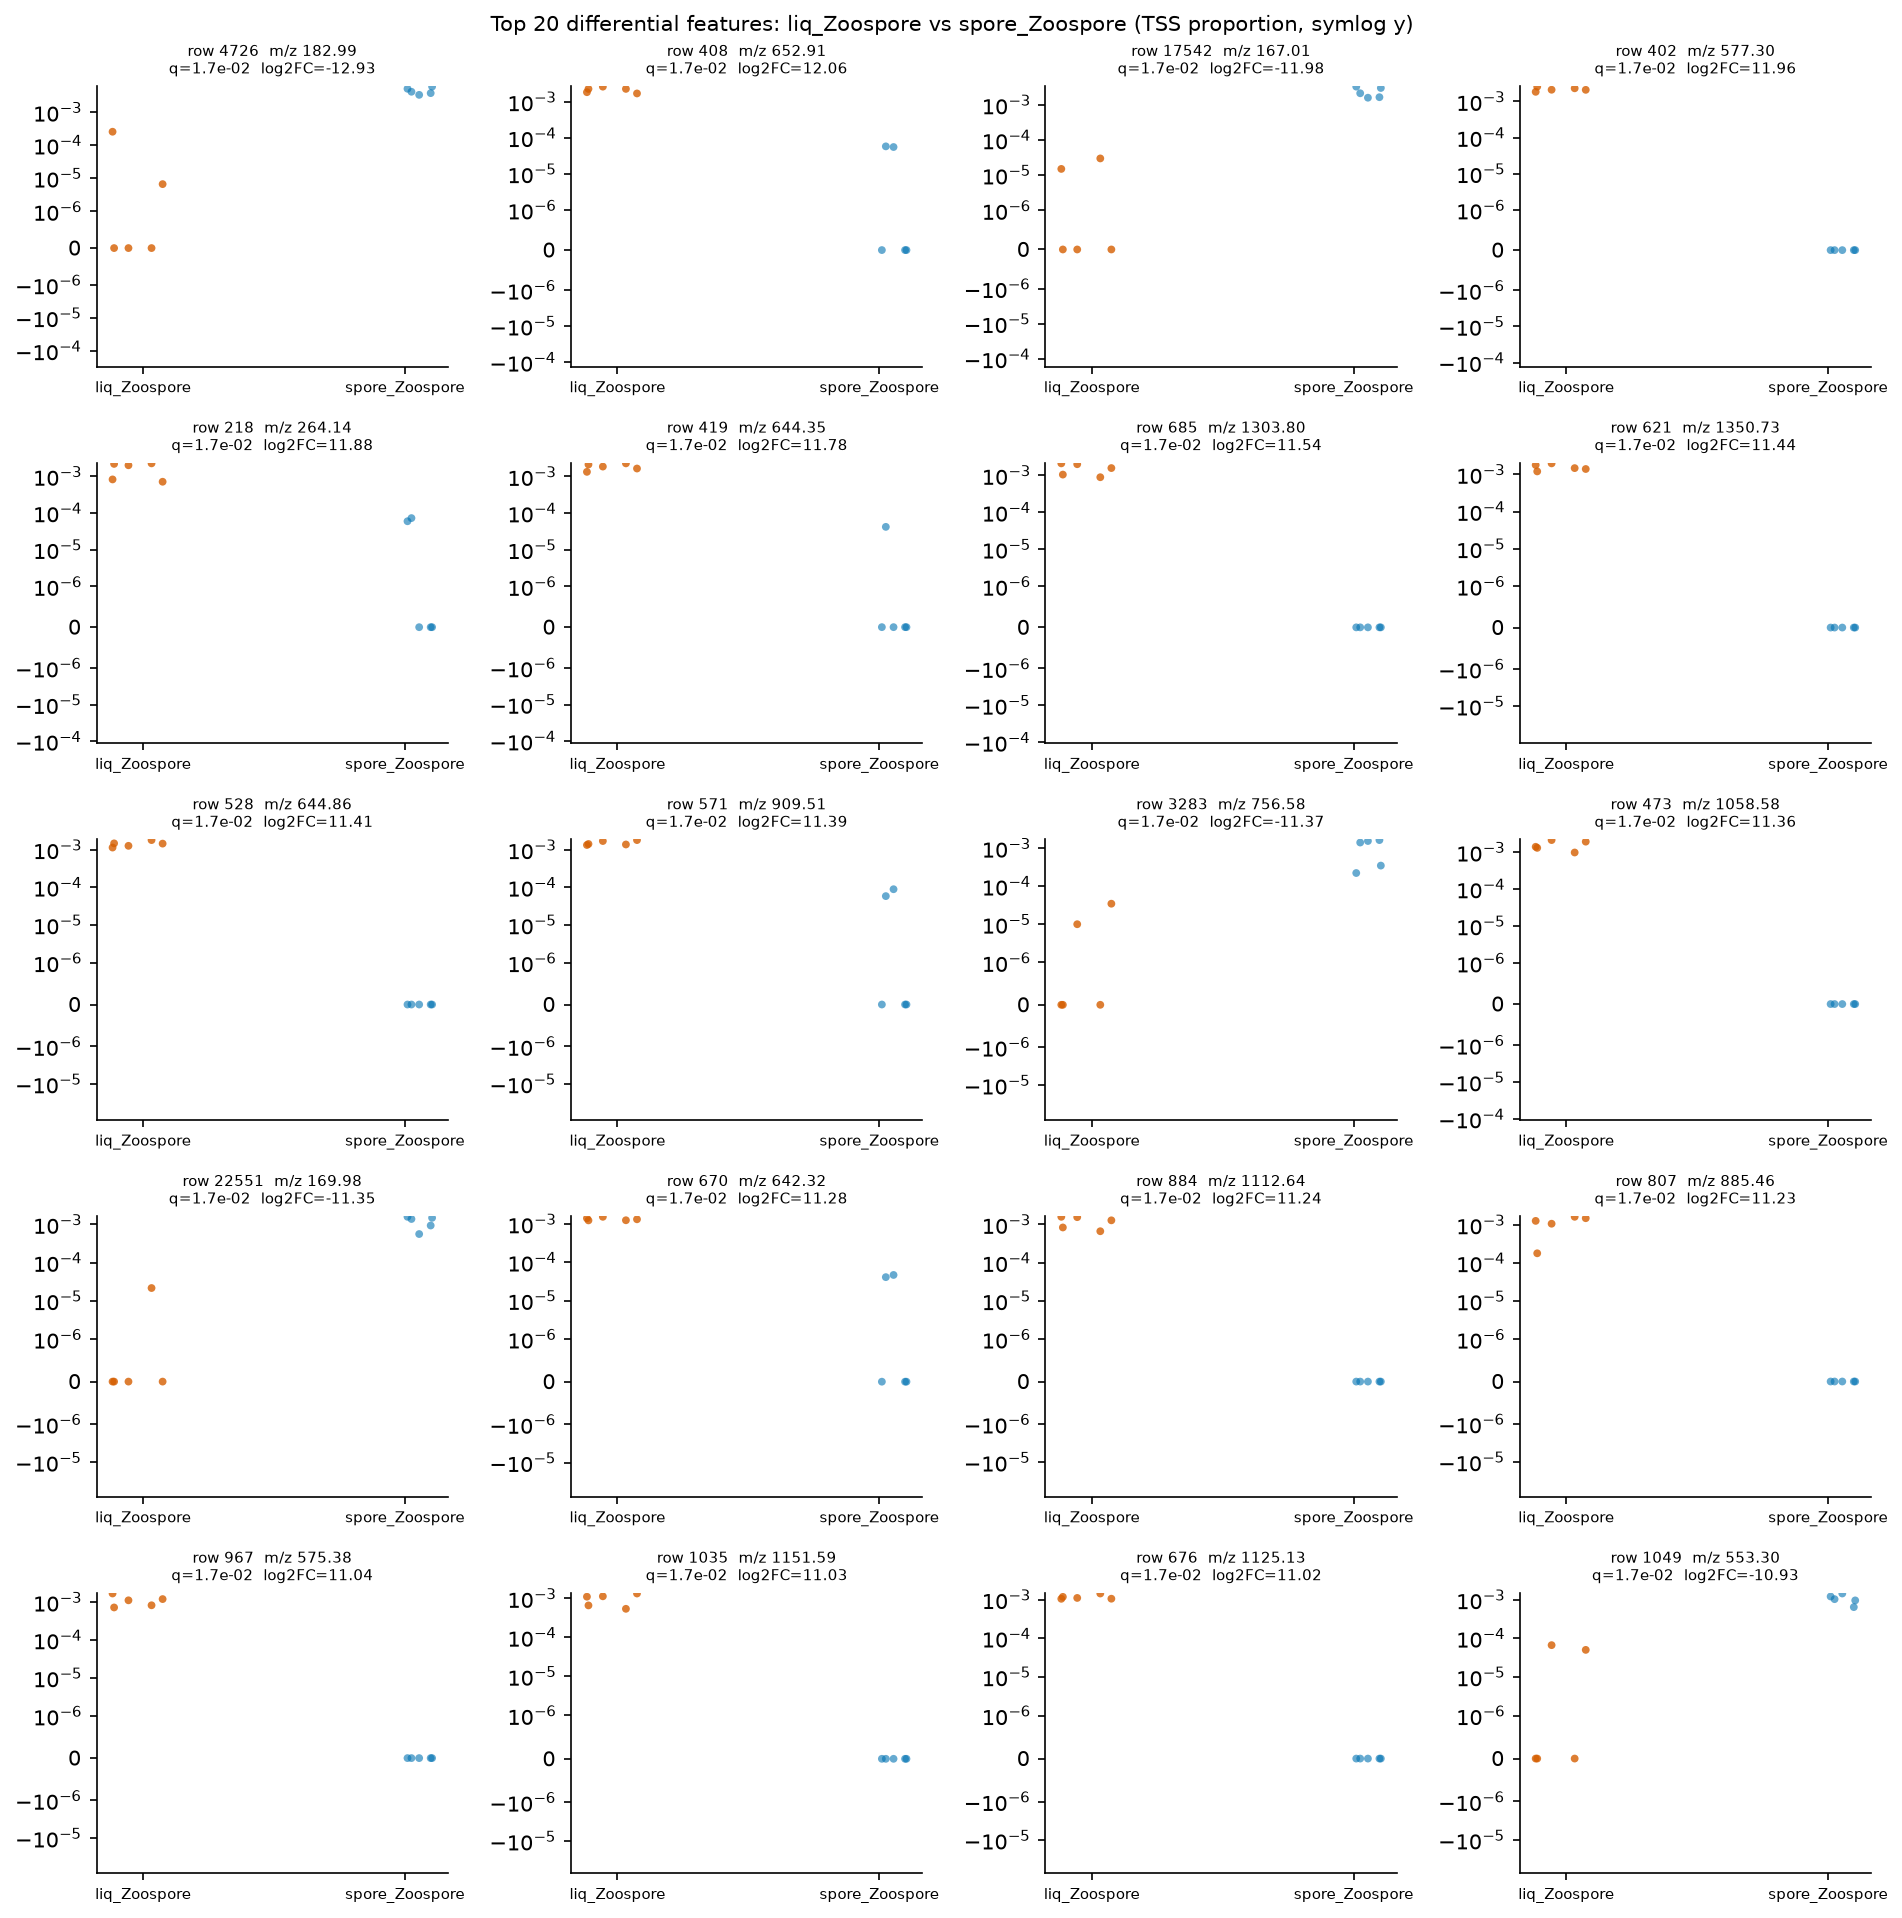

The file beside this chart, header and first rows:
row_id	mz	rt	median_a	median_b	log2FC_a_over_b	prevalence_a	prevalence_b	prevalence_diff	U_stat	p_value	q_value
4726	183	0.5485	0.0	0.004144	-12.93	0.4	1.0	-0.6	0.0	0.007937	0.01686
408	652.9	2.406	0.002267	0.0	12.06	1.0	0.4	0.6	25.0	0.007937	0.01686
17542	167	0.5836	0.0	0.002135	-11.98	0.4	1.0	-0.6	0.0	0.007937	0.01686
402	577.3	1.581	0.002107	0.0	11.96	1.0	0.0	1.0	25.0	0.007937	0.01686
218	264.1	0.622	0.001997	0.0	11.88	1.0	0.4	0.6	25.0	0.007937	0.01686
419	644.4	3.276	0.001863	0.0	11.78	1.0	0.2	0.8	25.0	0.007937	0.01686
685	1304	2.405	0.001576	0.0	11.54	1.0	0.0	1.0	25.0	0.007937	0.01686
621	1351	3.321	0.001468	0.0	11.44	1.0	0.0	1.0	25.0	0.007937	0.01686
528	644.9	3.276	0.001446	0.0	11.41	1.0	0.0	1.0	25.0	0.007937	0.01686
571	909.5	2.072	0.001419	0.0	11.39	1.0	0.4	0.6	25.0	0.007937	0.01686
3283	756.6	10.69	0.0	0.001407	-11.37	0.4	1.0	-0.6	0.0	0.007937	0.01686
473	1059	2.04	0.001391	0.0	11.36	1.0	0.0	1.0	25.0	0.007937	0.01686
22551	170	0.5888	0.0	0.001383	-11.35	0.2	1.0	-0.8	0.0	0.007937	0.01686
670	642.3	1.88	0.001318	0.0	11.28	1.0	0.4	0.6	25.0	0.007937	0.01686
884	1113	2.412	0.001281	0.0	11.24	1.0	0.0	1.0	25.0	0.007937	0.01686
807	885.5	2.026	0.001269	0.0	11.23	1.0	0.0	1.0	25.0	0.007937	0.01686
967	575.4	1.722	0.001113	0.0	11.04	1.0	0.0	1.0	25.0	0.007937	0.01686
1035	1152	1.627	0.001106	0.0	11.03	1.0	0.0	1.0	25.0	0.007937	0.01686
676	1125	3.832	0.001103	0.0	11.02	1.0	0.0	1.0	25.0	0.007937	0.01686
1049	553.3	2.393	0.0	0.001034	-10.93	0.4	1.0	-0.6	0.0	0.007937	0.01686
